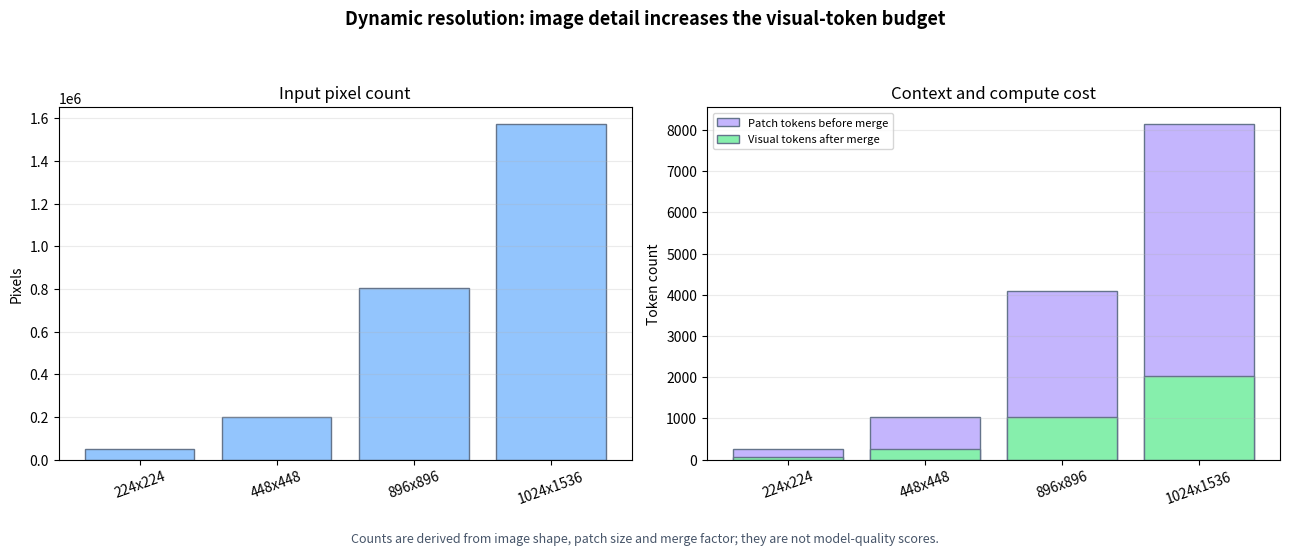

Write Python code to recreate this figure.
"""Visual-token budget for a dynamic-resolution multimodal model.

The script uses a generic patch size and spatial merge factor to show how image
dimensions affect the number of visual tokens. It does not report model quality.
"""

from pathlib import Path

import matplotlib.pyplot as plt
import numpy as np

OUTPUT_PATH = Path("assets/ch07_qwen_vl_analysis.png")


def run_experiment(patch_size=14, merge_size=2):
    """Calculate visual-token counts for representative image shapes."""
    labels = ["224x224", "448x448", "896x896", "1024x1536"]
    image_shapes = np.array(
        [[224, 224], [448, 448], [896, 896], [1024, 1536]], dtype=int
    )
    patch_grids = np.ceil(image_shapes / patch_size).astype(int)
    patch_tokens = np.prod(patch_grids, axis=1)
    merged_grids = np.ceil(patch_grids / merge_size).astype(int)
    visual_tokens = np.prod(merged_grids, axis=1)

    return {
        "labels": labels,
        "image_shapes": image_shapes,
        "patch_size": patch_size,
        "merge_size": merge_size,
        "patch_grids": patch_grids,
        "patch_tokens": patch_tokens,
        "visual_tokens": visual_tokens,
    }


def print_summary(result):
    print("Dynamic-resolution visual-token budget")
    print(
        f"patch_size={result['patch_size']}, "
        f"spatial_merge={result['merge_size']}x{result['merge_size']}"
    )
    for label, grid, raw, merged in zip(
        result["labels"],
        result["patch_grids"],
        result["patch_tokens"],
        result["visual_tokens"],
    ):
        print(f"{label}: grid={tuple(grid)}, patches={raw}, visual_tokens={merged}")


def plot_results(result, output_path=OUTPUT_PATH):
    """Plot pixel count and visual-token count without quality claims."""
    fig, axes = plt.subplots(1, 2, figsize=(13, 5.5))
    fig.suptitle(
        "Dynamic resolution: image detail increases the visual-token budget",
        fontsize=13,
        fontweight="bold",
    )

    pixel_counts = np.prod(result["image_shapes"], axis=1)
    x = np.arange(len(result["labels"]))

    axes[0].bar(x, pixel_counts, color="#93C5FD", edgecolor="#64748B")
    axes[0].set_xticks(x, result["labels"], rotation=20)
    axes[0].set_ylabel("Pixels")
    axes[0].set_title("Input pixel count")
    axes[0].grid(axis="y", alpha=0.25)

    axes[1].bar(
        x,
        result["patch_tokens"],
        label="Patch tokens before merge",
        color="#C4B5FD",
        edgecolor="#64748B",
    )
    axes[1].bar(
        x,
        result["visual_tokens"],
        label="Visual tokens after merge",
        color="#86EFAC",
        edgecolor="#64748B",
    )
    axes[1].set_xticks(x, result["labels"], rotation=20)
    axes[1].set_ylabel("Token count")
    axes[1].set_title("Context and compute cost")
    axes[1].legend(fontsize=8)
    axes[1].grid(axis="y", alpha=0.25)

    fig.text(
        0.5,
        0.01,
        "Counts are derived from image shape, patch size and merge factor; "
        "they are not model-quality scores.",
        ha="center",
        fontsize=9,
        color="#475569",
    )
    plt.tight_layout(rect=(0, 0.05, 1, 0.93))
    output_path = Path(output_path)
    output_path.parent.mkdir(parents=True, exist_ok=True)
    plt.savefig(output_path, dpi=120, bbox_inches="tight")
    plt.close(fig)
    return output_path


def main():
    result = run_experiment()
    print_summary(result)
    output_path = plot_results(result)
    print(f"Saved: {output_path}")


if __name__ == "__main__":
    main()
